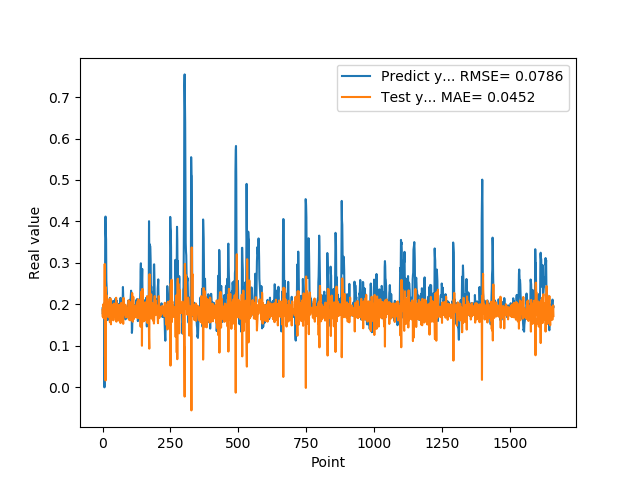

Values plotted in this chart, from the file beside it:
1.905867606399999914e-01, 1.864260104801417905e-01
1.769561022520000082e-01, 1.700734919659866173e-01
1.810430586339999981e-01, 1.997466224515141164e-01
1.955727785830000398e-01, 1.780338426942975338e-01
1.954265981910000005e-01, 1.670010934734637853e-01
2.004670947789999880e-01, 1.849342725267420218e-01
2.029463946819999587e-01, 1.792570799011072857e-01
0.000000000000000000e+00, 1.807774057484795860e-01
1.862521618600000151e-01, 2.975034458294646966e-01
1.862153261900000301e-01, 7.373885782557673685e-02
4.038094580169999670e-01, 1.831007434906604114e-01
4.118085205549999461e-01, 1.649296216349028718e-02
3.743042349819999948e-01, 2.415624500029346367e-01
3.571429848669999685e-01, 2.256171506496961743e-01
2.572054266930000055e-01, 2.066472964258491973e-01
2.409307956699999753e-01, 2.217946623181226706e-01
2.253161966800000249e-01, 2.058309873047544369e-01
1.935185044999999937e-01, 2.011532797275594753e-01
1.787700653079999924e-01, 2.055425418186321296e-01
1.622045934200000150e-01, 1.822474455603726728e-01
1.761920750140000269e-01, 1.974985472967125677e-01
1.883655935530000325e-01, 1.692178681552810315e-01
1.861467957499999548e-01, 1.745505478071127936e-01
1.954913884399999968e-01, 1.866897903301203143e-01
1.954011768099999935e-01, 1.743675980665862768e-01
1.660518944260000185e-01, 1.825468520252688243e-01
1.907722949980000249e-01, 2.129301009168268755e-01
2.156041562559999625e-01, 1.573665673963417500e-01
1.898660957809999716e-01, 1.614257910592047374e-01
1.770474612709999895e-01, 2.146147522523712825e-01
2.001174986360000074e-01, 1.930685369027151932e-01
1.948629021640000125e-01, 1.519995897138421148e-01
1.922753006219999894e-01, 1.938667641736400715e-01
1.779100298880000042e-01, 1.853829128458771569e-01
1.810636967419999854e-01, 1.924393569304719831e-01
1.680064052340000114e-01, 1.808209430295608655e-01
1.635809391740000174e-01, 1.992243171842460470e-01
1.706920862200000111e-01, 1.853151127187100400e-01
1.916799396280000345e-01, 1.693393086964778693e-01
2.085516005749999957e-01, 1.763068013411376311e-01
2.058236002919999752e-01, 1.616735993816930950e-01
1.828240007160000513e-01, 1.873014414205158573e-01
1.857409924269999846e-01, 2.020575894350461199e-01
1.775099337099999841e-01, 1.805108801852308986e-01
1.752161234619999952e-01, 1.916284304213273781e-01
1.971126049759999999e-01, 1.830851406549565685e-01
1.845117062330000057e-01, 1.691895330050902091e-01
1.984785944219999987e-01, 1.932265916845743725e-01
2.143009155989999692e-01, 1.689211082376372575e-01
1.841159015890000139e-01, 1.724304274100044998e-01
2.104043960570000094e-01, 2.160248974890670304e-01
2.032361328599999739e-01, 1.583272074707869903e-01
2.088565975429999833e-01, 1.797575432389887096e-01
1.960448026660000231e-01, 1.803481238173046952e-01
1.900728046889999523e-01, 2.017865011916087914e-01
1.658952832220000062e-01, 1.873764650475535920e-01
1.872539073229999851e-01, 1.970814838981753137e-01
1.852532625200000171e-01, 1.723744929369936119e-01
1.799222826959999966e-01, 1.858825799073181573e-01
2.012764066460000223e-01, 1.829449869050842337e-01
1.978618204589999985e-01, 1.610896857512682800e-01
... 1,599 more rows
